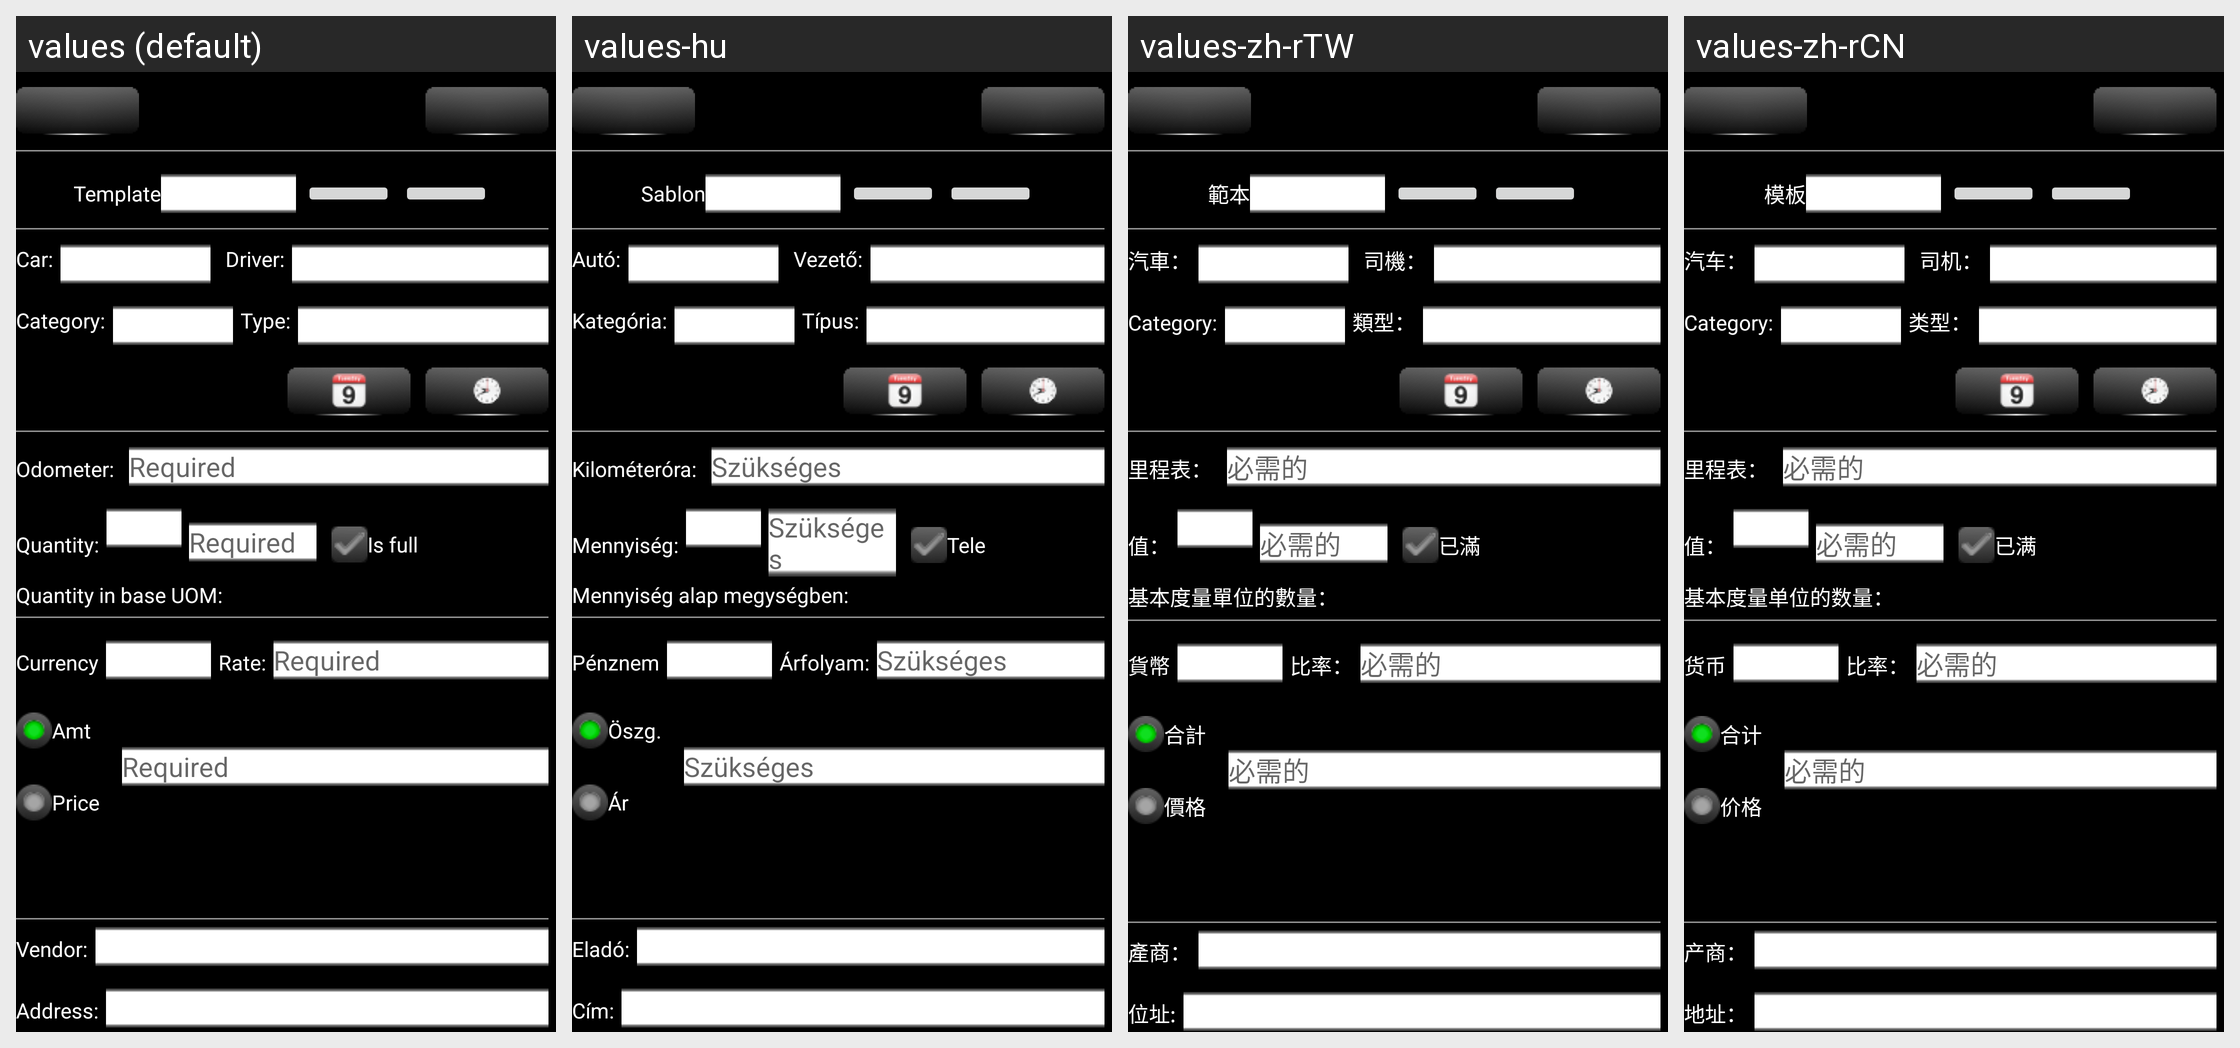

This grid shows one Android layout under several languages. Give, for every string resource on the screen, its name, the default text and each shown locale's text.
Android screen res/layout/refuel_edit_activity_s00.xml rendered under 4 locales, left to right: values (default), values-hu, values-zh-rTW, values-zh-rCN. Device: Nexus 5 (rendered at 1080×1920; each locale shown at half size, 540×960, under a caption strip naming it); theme AppTheme.
Other locales in the repository, not shown: values-de, values-es, values-ro, values-ru.
Strings drawn on this screen, with the default value and each locale's value (text and hints the layout hard-codes, and strings that could not be matched under every locale, appear in the picture but are not listed):

AddOn_DataTemplate_ApplyTemplateLbl
  values: Template
  values-hu: Sablon
  values-zh-rTW: 範本
  values-zh-rCN: 模板

GEN_CarLabel
  values: Car:
  values-hu: Autó:
  values-zh-rTW: 汽車：
  values-zh-rCN: 汽车：

GEN_DriverLabel
  values: Driver:
  values-hu: Vezető:
  values-zh-rTW: 司機：
  values-zh-rCN: 司机：

GEN_Category
  values: Category:
  values-hu: Kategória:
  values-zh-rTW: Category:  [not translated; the default value is used]
  values-zh-rCN: Category:  [not translated; the default value is used]

GEN_TypeLabel
  values: Type:
  values-hu: Típus:
  values-zh-rTW: 類型：
  values-zh-rCN: 类型：

GEN_IndexLabel
  values: Odometer:
  values-hu: Kilométeróra:
  values-zh-rTW: 里程表：
  values-zh-rCN: 里程表：

GEN_Required
  values: Required
  values-hu: Szükséges
  values-zh-rTW: 必需的
  values-zh-rCN: 必需的

GEN_QuantityLabel
  values: Quantity:
  values-hu: Mennyiség:
  values-zh-rTW: 值：
  values-zh-rCN: 值：

RefuelEditActivity_IsFullLabel
  values: Is full
  values-hu: Tele
  values-zh-rTW: 已滿
  values-zh-rCN: 已满

RefuelEditActivity_QtyInBaseUOMLabel
  values: Quantity in base UOM: 
  values-hu: Mennyiség alap megységben: 
  values-zh-rTW: 基本度量單位的數量： 
  values-zh-rCN: 基本度量单位的数量： 

GEN_CurrencyLabel
  values: Currency
  values-hu: Pénznem
  values-zh-rTW: 貨幣
  values-zh-rCN: 货币

GEN_ConversionRateLabel
  values: Rate:
  values-hu: Árfolyam:
  values-zh-rTW: 比率：
  values-zh-rCN: 比率：

GEN_AmountLabel
  values: Amt
  values-hu: Öszg.
  values-zh-rTW: 合計
  values-zh-rCN: 合计

GEN_PriceLabel
  values: Price
  values-hu: Ár
  values-zh-rTW: 價格
  values-zh-rCN: 价格

GEN_BPartner
  values: Vendor:
  values-hu: Eladó:
  values-zh-rTW: 產商：
  values-zh-rCN: 产商：

GEN_Address
  values: Address:
  values-hu: Cím:
  values-zh-rTW: 位址:
  values-zh-rCN: 地址：
